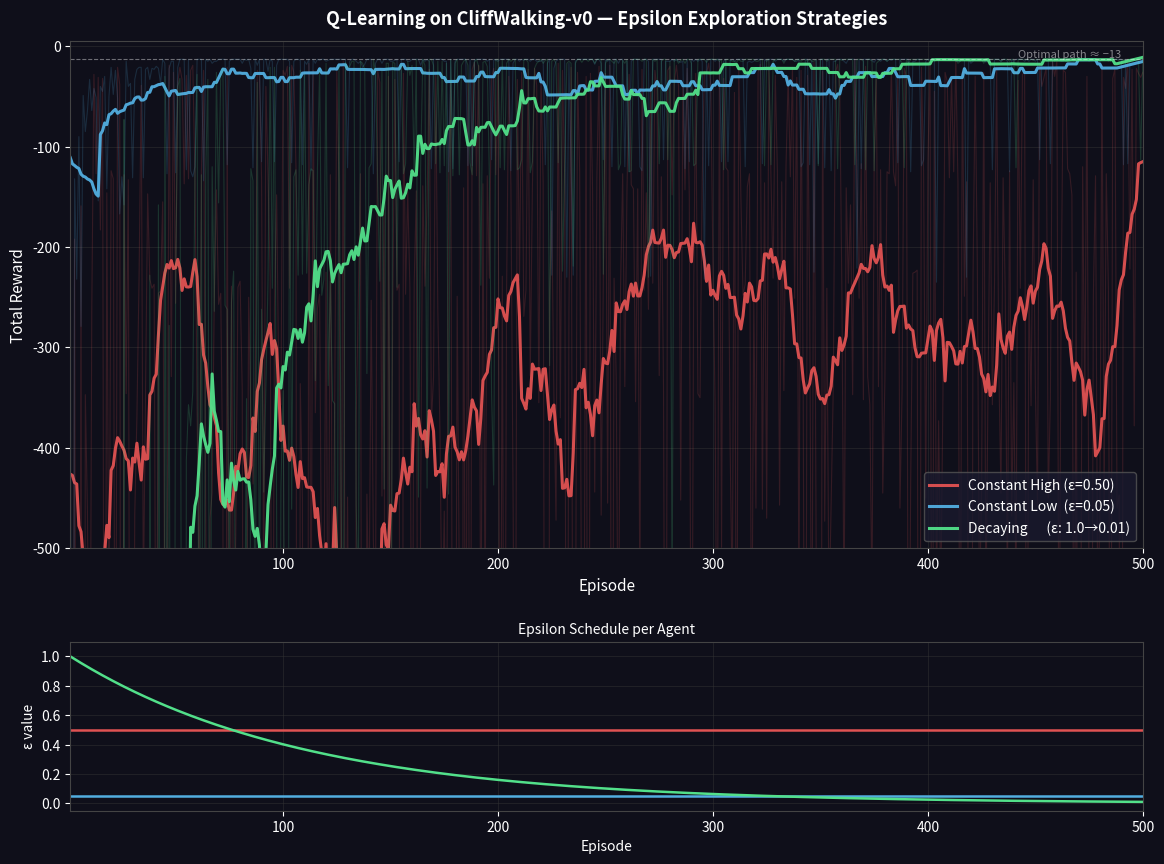

Write the Python code that produced this figure. (Note: this script raises an exception after producing the figure.)
"""
Task 2: The Epsilon-Decay Challenge
====================================
Tabular Q-learning on CliffWalking-v0 with three exploration strategies:
  1. Constant high exploration  (epsilon = 0.5)
  2. Constant low exploration   (epsilon = 0.05)
  3. Decaying exploration       (epsilon: 1.0 → 0.01, exponential decay)

Includes a self-contained CliffWalking environment that matches the
Gymnasium CliffWalking-v0 spec, so no external RL library is needed.
"""

import numpy as np
import matplotlib.pyplot as plt
import matplotlib.patches as mpatches

# ─────────────────────────────────────────────
# 1.  CliffWalking Environment (Gymnasium-spec)
# ─────────────────────────────────────────────

class CliffWalkingEnv:
    """
    4-row × 12-column grid world.
    
    Layout (row 3 = bottom):
      S  [cliff…cliff]  G
      
    - Start (S): state 36  (row 3, col 0)
    - Goal  (G): state 47  (row 3, col 11)
    - Cliff: states 37-46  (row 3, cols 1-10)
    - Actions: 0=Up, 1=Right, 2=Down, 3=Left
    - Step reward      : -1
    - Cliff reward     : -100  (agent teleported back to S)
    - Episode ends when the agent reaches G
    """

    ROWS, COLS = 4, 12
    N_STATES   = ROWS * COLS          # 48
    N_ACTIONS  = 4                    # Up Right Down Left
    START      = 36
    GOAL       = 47
    CLIFF      = set(range(37, 47))

    # Direction deltas: Up, Right, Down, Left
    _DELTA = [(-1, 0), (0, 1), (1, 0), (0, -1)]

    def __init__(self):
        self.state = self.START

    def reset(self):
        self.state = self.START
        return self.state

    def step(self, action):
        r, c = divmod(self.state, self.COLS)
        dr, dc = self._DELTA[action]
        nr = max(0, min(self.ROWS - 1, r + dr))
        nc = max(0, min(self.COLS - 1, c + dc))
        next_state = nr * self.COLS + nc

        if next_state in self.CLIFF:
            reward, terminated = -100, False
            self.state = self.START
            return self.START, reward, terminated

        if next_state == self.GOAL:
            reward, terminated = -1, True
        else:
            reward, terminated = -1, False

        self.state = next_state
        return next_state, reward, terminated


# ─────────────────────────────────────────────
# 2.  Q-Learning Agent
# ─────────────────────────────────────────────

class QLearningAgent:
    """
    Tabular Q-learning with configurable epsilon strategy.

    epsilon_mode options
    --------------------
    'constant' : epsilon stays fixed at epsilon_start throughout.
    'decay'    : epsilon decays exponentially from epsilon_start
                 to epsilon_min over n_episodes.
    """

    def __init__(
        self,
        n_states,
        n_actions,
        alpha=0.5,           # learning rate
        gamma=0.99,          # discount factor
        epsilon_start=0.5,
        epsilon_min=0.5,
        epsilon_mode="constant",
        n_episodes=500,
    ):
        self.n_actions     = n_actions
        self.alpha         = alpha
        self.gamma         = gamma
        self.epsilon_start = epsilon_start
        self.epsilon_min   = epsilon_min
        self.epsilon_mode  = epsilon_mode
        self.n_episodes    = n_episodes

        self.Q = np.zeros((n_states, n_actions))

    def get_epsilon(self, episode):
        if self.epsilon_mode == "constant":
            return self.epsilon_start
        # Exponential decay
        decay_rate = -np.log(self.epsilon_min / self.epsilon_start) / self.n_episodes
        eps = self.epsilon_start * np.exp(-decay_rate * episode)
        return max(eps, self.epsilon_min)

    def choose_action(self, state, epsilon):
        if np.random.random() < epsilon:
            return np.random.randint(self.n_actions)          # explore
        return int(np.argmax(self.Q[state]))                  # exploit

    def update(self, state, action, reward, next_state, terminated):
        best_next = 0.0 if terminated else np.max(self.Q[next_state])
        td_target = reward + self.gamma * best_next
        self.Q[state, action] += self.alpha * (td_target - self.Q[state, action])


# ─────────────────────────────────────────────
# 3.  Training Loop
# ─────────────────────────────────────────────

def train(agent, n_episodes=500, max_steps=500):
    """Train an agent and return per-episode total rewards."""
    env = CliffWalkingEnv()
    rewards_per_episode = []

    for ep in range(n_episodes):
        state   = env.reset()
        epsilon = agent.get_epsilon(ep)
        total_reward = 0

        for _ in range(max_steps):
            action = agent.choose_action(state, epsilon)
            next_state, reward, terminated = env.step(action)
            agent.update(state, action, reward, next_state, terminated)
            state        = next_state
            total_reward += reward
            if terminated:
                break

        rewards_per_episode.append(total_reward)

    return rewards_per_episode


# ─────────────────────────────────────────────
# 4.  Run all three agents
# ─────────────────────────────────────────────

N_EPISODES = 500
ALPHA      = 0.5
GAMMA      = 0.99
SEED       = 42
np.random.seed(SEED)

env_spec = dict(
    n_states  = CliffWalkingEnv.N_STATES,
    n_actions = CliffWalkingEnv.N_ACTIONS,
    alpha     = ALPHA,
    gamma     = GAMMA,
    n_episodes= N_EPISODES,
)

print("Training Agent 1: Constant High Exploration (ε = 0.50) ...")
agent_high = QLearningAgent(**env_spec, epsilon_start=0.50, epsilon_min=0.50,
                             epsilon_mode="constant")
rewards_high = train(agent_high, N_EPISODES)

print("Training Agent 2: Constant Low  Exploration (ε = 0.05) ...")
agent_low  = QLearningAgent(**env_spec, epsilon_start=0.05, epsilon_min=0.05,
                             epsilon_mode="constant")
rewards_low  = train(agent_low, N_EPISODES)

print("Training Agent 3: Decaying Exploration (ε: 1.0 → 0.01) ...")
agent_decay= QLearningAgent(**env_spec, epsilon_start=1.00, epsilon_min=0.01,
                             epsilon_mode="decay")
rewards_decay= train(agent_decay, N_EPISODES)

print("Training complete.\n")


# ─────────────────────────────────────────────
# 5.  Smoothing helper
# ─────────────────────────────────────────────

def smooth(data, window=20):
    kernel = np.ones(window) / window
    return np.convolve(data, kernel, mode="same")


# ─────────────────────────────────────────────
# 6.  Plot
# ─────────────────────────────────────────────

fig, axes = plt.subplots(2, 1, figsize=(12, 9),
                         gridspec_kw={"height_ratios": [3, 1]})
fig.patch.set_facecolor("#0f0f1a")

ax = axes[0]
ax.set_facecolor("#0f0f1a")

episodes = np.arange(1, N_EPISODES + 1)

COLORS = {
    "high" : "#e05252",   # red
    "low"  : "#52aee0",   # blue
    "decay": "#52e08a",   # green
}

W = 25   # smoothing window

for key, rewards, label in [
    ("high",  rewards_high,  "Constant High (ε=0.50)"),
    ("low",   rewards_low,   "Constant Low  (ε=0.05)"),
    ("decay", rewards_decay, "Decaying      (ε: 1.0→0.01)"),
]:
    c = COLORS[key]
    ax.plot(episodes, rewards,        color=c, alpha=0.18, linewidth=0.8)
    ax.plot(episodes, smooth(rewards, W), color=c, alpha=0.95, linewidth=2.2,
            label=label)

ax.axhline(-13, color="white", linewidth=0.8, linestyle="--", alpha=0.4)
ax.text(N_EPISODES * 0.98, -11, "Optimal path ≈ −13",
        color="white", alpha=0.5, ha="right", fontsize=8)

ax.set_xlim(1, N_EPISODES)
ax.set_ylim(-500, 5)
ax.set_xlabel("Episode", color="white", fontsize=11)
ax.set_ylabel("Total Reward", color="white", fontsize=11)
ax.set_title("Q-Learning on CliffWalking-v0 — Epsilon Exploration Strategies",
             color="white", fontsize=13, fontweight="bold", pad=12)
ax.tick_params(colors="white")
for spine in ax.spines.values():
    spine.set_edgecolor("#444")
ax.legend(loc="lower right", facecolor="#1a1a2e", edgecolor="#555",
          labelcolor="white", fontsize=10)
ax.grid(color="#333", linewidth=0.5, alpha=0.7)

# ── Epsilon schedule subplot ──────────────────
ax2 = axes[1]
ax2.set_facecolor("#0f0f1a")

eps_high  = [0.50] * N_EPISODES
eps_low   = [0.05] * N_EPISODES
eps_decay = [agent_decay.get_epsilon(ep) for ep in range(N_EPISODES)]

ax2.plot(episodes, eps_high,  color=COLORS["high"],  linewidth=1.8)
ax2.plot(episodes, eps_low,   color=COLORS["low"],   linewidth=1.8)
ax2.plot(episodes, eps_decay, color=COLORS["decay"], linewidth=1.8)
ax2.set_xlim(1, N_EPISODES)
ax2.set_ylim(-0.05, 1.1)
ax2.set_xlabel("Episode", color="white", fontsize=10)
ax2.set_ylabel("ε value", color="white", fontsize=10)
ax2.set_title("Epsilon Schedule per Agent", color="white", fontsize=10)
ax2.tick_params(colors="white")
for spine in ax2.spines.values():
    spine.set_edgecolor("#444")
ax2.grid(color="#333", linewidth=0.5, alpha=0.7)

plt.tight_layout(pad=2.0)
plt.savefig("/mnt/user-data/outputs/cliff_walking_results.png",
            dpi=150, bbox_inches="tight", facecolor=fig.get_facecolor())
print("Plot saved → cliff_walking_results.png")
plt.close()


# ─────────────────────────────────────────────
# 7.  Summary statistics
# ─────────────────────────────────────────────

def final_avg(rewards, last_n=50):
    return np.mean(rewards[-last_n:])

def first_good_episode(rewards, threshold=-20):
    """First episode where reward exceeded threshold (rolling window 10)."""
    for i in range(9, len(rewards)):
        if np.mean(rewards[i-9:i+1]) >= threshold:
            return i + 1
    return None

print("=" * 52)
print(f"{'Agent':<30} {'Final avg (last 50)':<22} {'First safe ep':>13}")
print("-" * 52)
for name, rewards in [
    ("Constant High (ε=0.50)", rewards_high),
    ("Constant Low  (ε=0.05)", rewards_low),
    ("Decaying (ε: 1.0→0.01)", rewards_decay),
]:
    fa  = final_avg(rewards)
    fge = first_good_episode(rewards)
    fge_str = str(fge) if fge else "never"
    print(f"{name:<30} {fa:<22.2f} {fge_str:>13}")
print("=" * 52)
